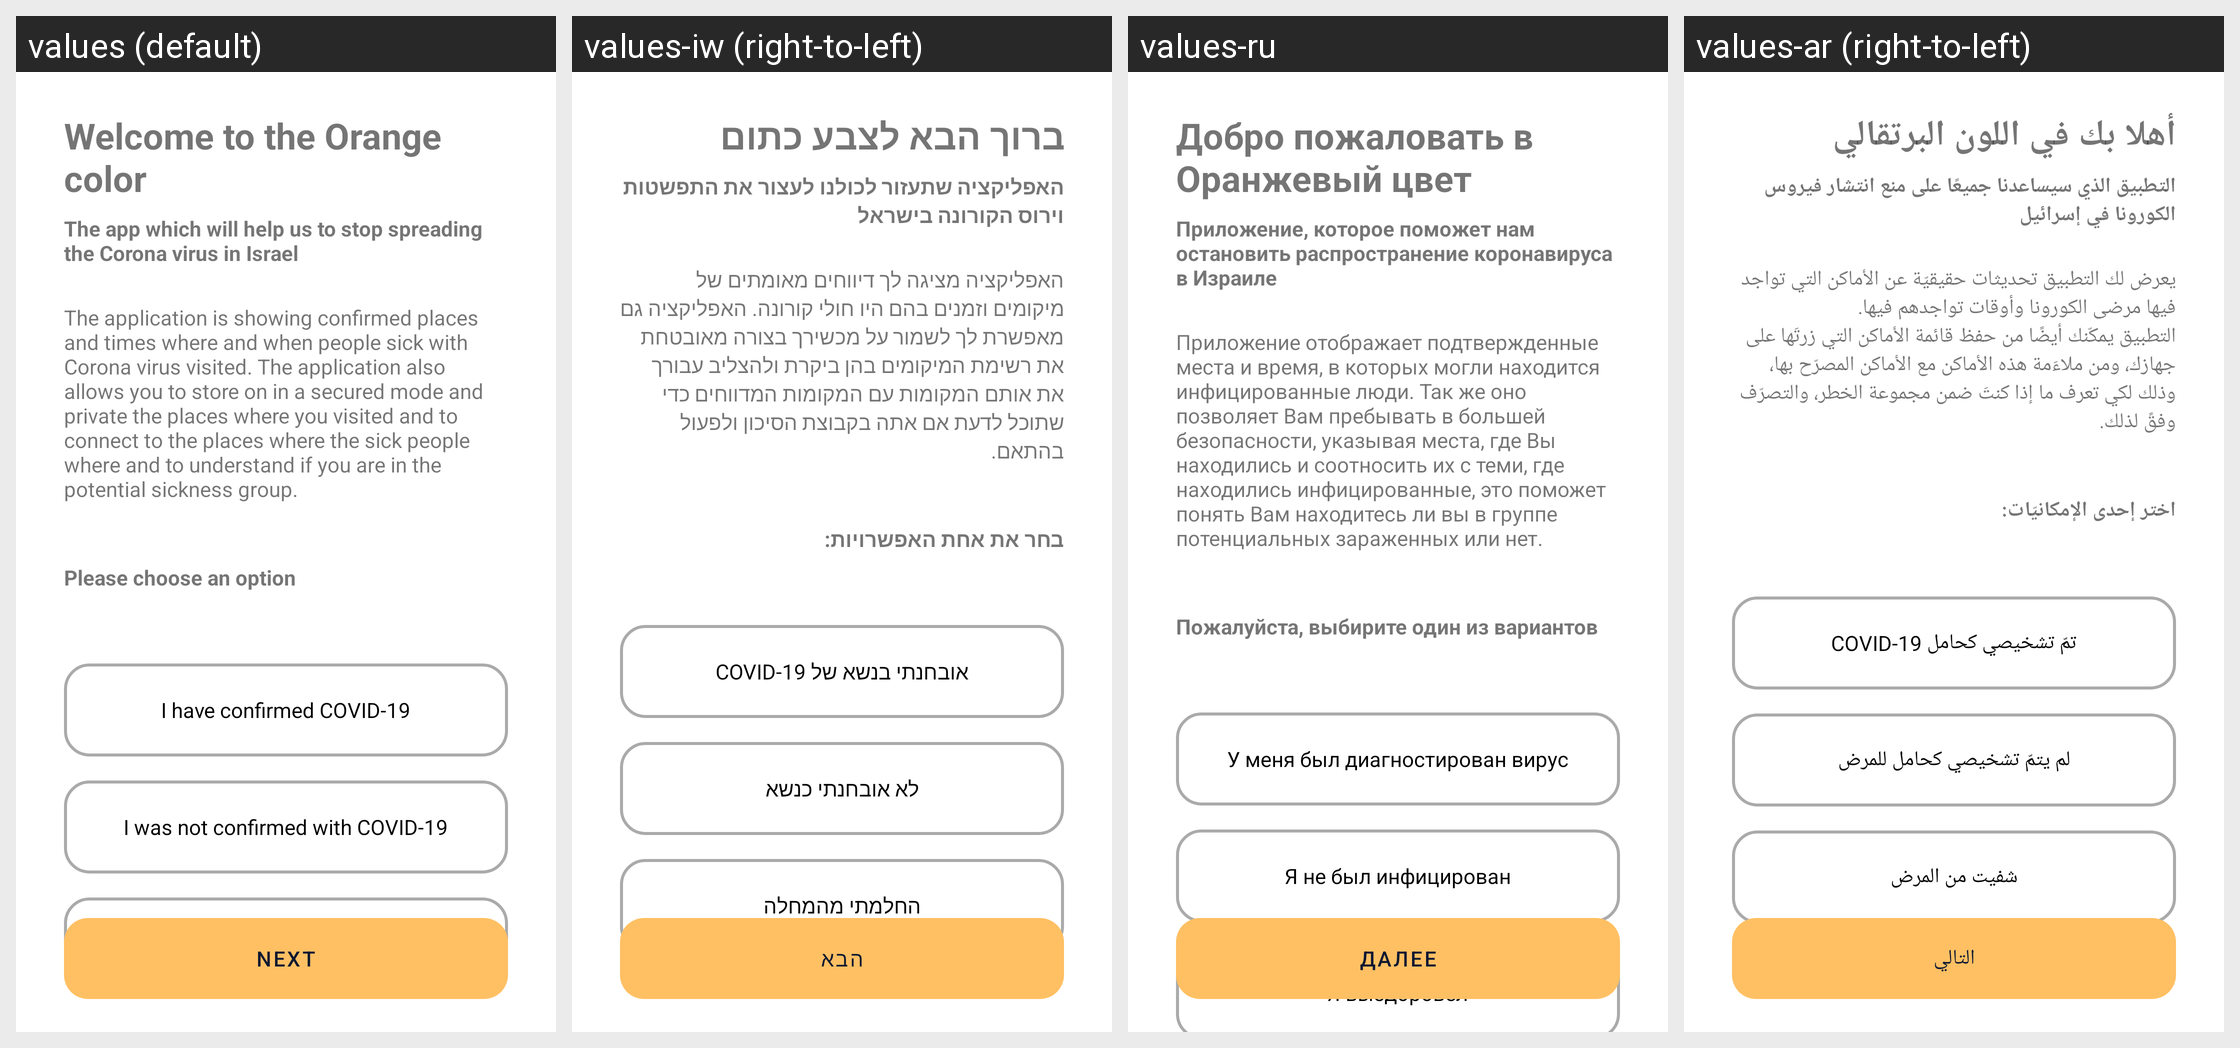

For this localized Android screen grid, give each drawn string resource with its value in every locale shown.
Android screen res/layout/intro_fragment.xml rendered under 4 locales, left to right: values (default), values-iw (right-to-left), values-ru, values-ar (right-to-left). Device: Nexus 5 (rendered at 1080×1920; each locale shown at half size, 540×960, under a caption strip naming it); theme AppTheme.
Strings drawn on this screen, with the default value and each locale's value (text and hints the layout hard-codes, and strings that could not be matched under every locale, appear in the picture but are not listed):

intro_fragment_title
  values: Welcome to the Orange color
  values-iw: ברוך הבא לצבע כתום
  values-ru: Добро пожаловать в Оранжевый цвет
  values-ar: أهلا بك في اللون البرتقالي

intro_fragment_subtitle
  values: The app which will help us to stop spreading the Corona virus in Israel
  values-iw: האפליקציה שתעזור לכולנו לעצור את התפשטות וירוס הקורונה בישראל
  values-ru: Приложение, которое поможет нам остановить распространение коронавируса в Израиле
  values-ar: التطبيق الذي سيساعدنا جميعًا على منع انتشار فيروس الكورونا في إسرائيل

intro_fragment_description
  values: The application is showing confirmed places and times where and when people sick with Corona virus visited. The application also allows you to store on in a secured mode and private the places where you visited and to connect to the places where the sick people where and to understand if you are in the potential sickness group.
  values-iw: האפליקציה מציגה לך דיווחים מאומתים של מיקומים וזמנים בהם היו חולי קורונה. האפליקציה גם מאפשרת לך לשמור על מכשירך בצורה מאובטחת את רשימת המיקומים בהן ביקרת ולהצליב עבורך את אותם המקומות עם המקומות המדווחים כדי שתוכל לדעת אם אתה בקבוצת הסיכון ולפעול בהתאם.
  values-ru: Приложение отображает подтвержденные места и время, в которых могли находится инфицированные люди. Так же оно позволяет Вам пребывать в большей безопасности, указывая места, где Вы находились и соотносить их с теми, где находились инфицированные, это поможет понять Вам находитесь ли вы в группе потенциальных зараженных или нет.
  values-ar: يعرض لك التطبيق تحديثات حقيقيّة عن الأماكن التي تواجد فيها مرضى الكورونا وأوقات تواجدهم فيها.
      التطبيق يمكّنك أيضًا من حفظ قائمة الأماكن التي زرتَها على جهازك، ومن ملاءَمة هذه الأماكن مع الأماكن المصرّح بها، وذلك لكي تعرف ما إذا كنتَ ضمن مجموعة الخطر، والتصرّف وفقً لذلك.

intro_fragment_options_title
  values: Please choose an option
  values-iw: בחר את אחת האפשרויות:
  values-ru: Пожалуйста, выбирите один из вариантов
  values-ar: اختر إحدى الإمكانيّات:

intro_fragment_positive_button
  values: I have confirmed COVID-19
  values-iw: אובחנתי בנשא של COVID-19
  values-ru: У меня был диагностирован вирус
  values-ar: تمّ تشخيصي كحامل COVID-19

intro_fragment_was_positive_button
  values: I was not confirmed with COVID-19
  values-iw: לא אובחנתי כנשא
  values-ru: Я не был инфицирован
  values-ar: لم يتمّ تشخيصي كحامل للمرض

intro_fragment_not_positive_button
  values: I am healthy now
  values-iw: החלמתי מהמחלה
  values-ru: Я выздоровел
  values-ar: شفيت من المرض

intro_fragment_next_button
  values: Next
  values-iw: הבא
  values-ru: Далее
  values-ar: التالي
